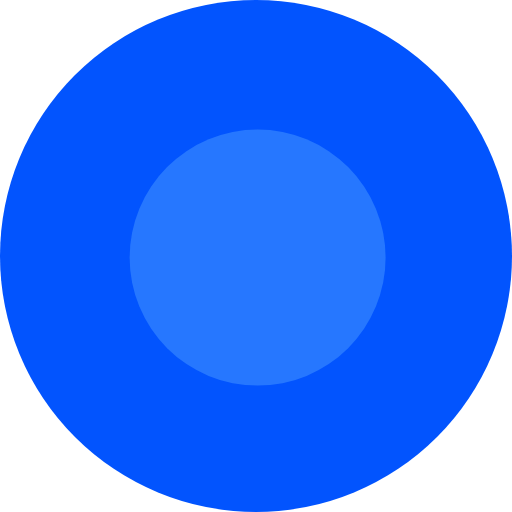
t = 0.00 s
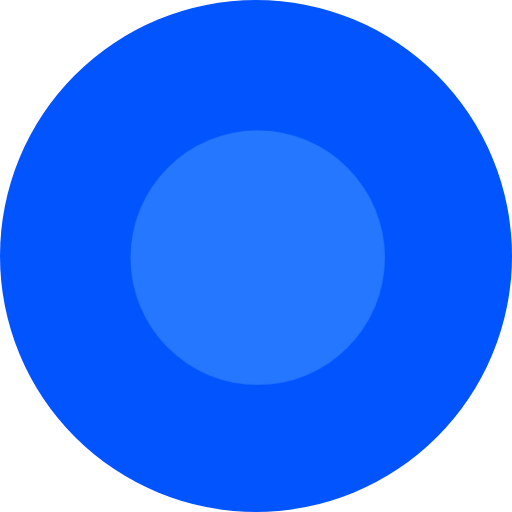
t = 0.25 s
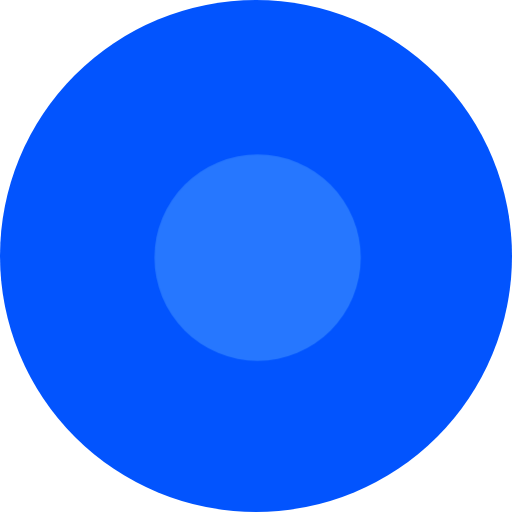
t = 0.75 s
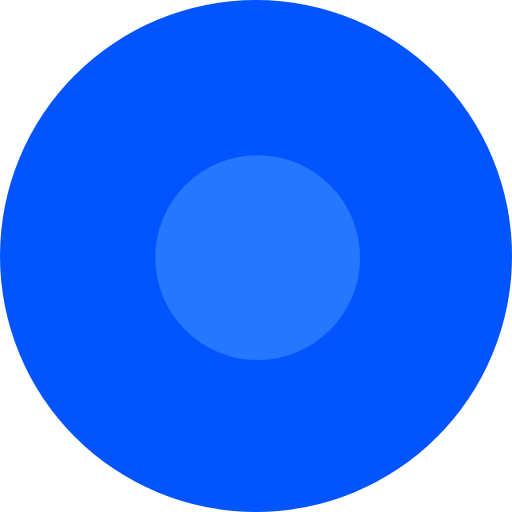
t = 1.00 s
t = 1.25 s: frame unchanged from t = 0.75 s, image omitted
t = 1.75 s: frame unchanged from t = 0.25 s, image omitted

The animated SVG that drew these frames (rendered in a browser with its animation timeline set to each time). Animation: 1 CSS @keyframes rule; one cycle of 2.00 s, repeats indefinitely.

<svg  width="158" height="158" id="eeZ4ni5FxHm1" xmlns="http://www.w3.org/2000/svg" xmlns:xlink="http://www.w3.org/1999/xlink" viewBox="0 0 158 158" shape-rendering="geometricPrecision" text-rendering="geometricPrecision"><style><![CDATA[#eeZ4ni5FxHm3_ts {animation: eeZ4ni5FxHm3_ts__ts 2000ms linear infinite normal forwards}@keyframes eeZ4ni5FxHm3_ts__ts { 0% {transform: translate(79.500000px,79.500000px) scale(1,1);animation-timing-function: cubic-bezier(1,0,0,1)} 50% {transform: translate(79.500000px,79.500000px) scale(0.800000,0.800000);animation-timing-function: cubic-bezier(1,0,0,1)} 100% {transform: translate(79.500000px,79.500000px) scale(1,1)}}]]></style><circle id="eeZ4ni5FxHm2" r="79" transform="matrix(1 0 0 1 79 79)" fill="rgb(2,84,254)" stroke="none" stroke-width="1"/><g id="eeZ4ni5FxHm3_ts" transform="translate(79.500000,79.500000) scale(1,1)"><circle id="eeZ4ni5FxHm3" r="39.500000" transform="translate(0,0)" fill="rgb(38,119,255)" stroke="none" stroke-width="1"/></g></svg>
